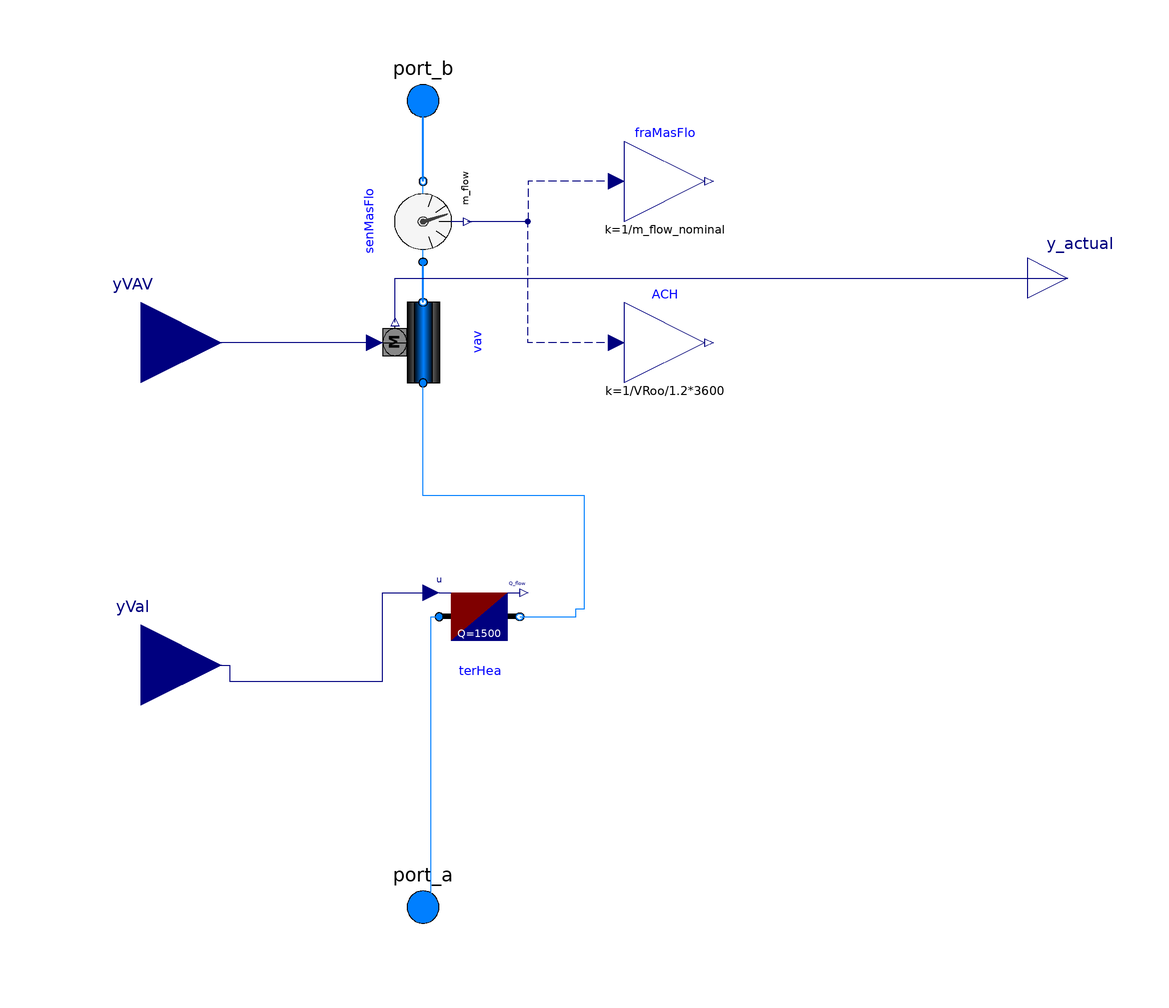

Above is the diagram view of the following Modelica model: its components placed by their Placement annotations and its connect equations drawn as lines.

model VAVBranch_useResistantReheatCoil "Supply branch of a VAV system"
  extends Modelica.Blocks.Icons.Block;
  replaceable package MediumA = Modelica.Media.Interfaces.PartialMedium
    "Medium model for air" annotation (choicesAllMatching=true);
  replaceable package MediumW = Modelica.Media.Interfaces.PartialMedium
    "Medium model for water" annotation (choicesAllMatching=true);

  parameter Boolean allowFlowReversal=true
    "= false to simplify equations, assuming, but not enforcing, no flow reversal";

  parameter Modelica.Units.SI.MassFlowRate m_flow_nominal
    "Mass flow rate of this thermal zone";
  parameter Modelica.Units.SI.Volume VRoo "Room volume";

  Buildings.Fluid.Actuators.Dampers.PressureIndependent vav(
    redeclare package Medium = MediumA,
    m_flow_nominal=m_flow_nominal,
    dpDamper_nominal=220 + 20,
    allowFlowReversal=allowFlowReversal) "VAV box for room" annotation (
      Placement(transformation(
        extent={{-10,-10},{10,10}},
        rotation=90,
        origin={-50,40})));
  Modelica.Fluid.Interfaces.FluidPort_a port_a(
    redeclare package Medium = MediumA)
    "Fluid connector a1 (positive design flow direction is from port_a1 to port_b1)"
    annotation (Placement(transformation(extent={{-60,-110},{-40,-90}}),
        iconTransformation(extent={{-60,-110},{-40,-90}})));
  Modelica.Fluid.Interfaces.FluidPort_a port_b(
    redeclare package Medium = MediumA)
    "Fluid connector b (positive design flow direction is from port_a1 to port_b1)"
    annotation (Placement(transformation(extent={{-60,90},{-40,110}}),
        iconTransformation(extent={{-60,90},{-40,110}})));
  Buildings.Fluid.Sensors.MassFlowRate senMasFlo(
    redeclare package Medium = MediumA,
    allowFlowReversal=allowFlowReversal)
    "Sensor for mass flow rate" annotation (Placement(
        transformation(
        extent={{-10,10},{10,-10}},
        rotation=90,
        origin={-50,70})));
  Modelica.Blocks.Math.Gain fraMasFlo(k=1/m_flow_nominal)
    "Fraction of mass flow rate, relative to nominal flow"
    annotation (Placement(transformation(extent={{0,70},{20,90}})));
  Modelica.Blocks.Math.Gain ACH(k=1/VRoo/1.2*3600) "Air change per hour"
    annotation (Placement(transformation(extent={{0,30},{20,50}})));
  Modelica.Blocks.Interfaces.RealInput yVAV "Signal for VAV damper"
                                                            annotation (
      Placement(transformation(extent={{-140,20},{-100,60}}),
        iconTransformation(extent={{-140,20},{-100,60}})));
  Modelica.Blocks.Interfaces.RealInput yVal
    "Actuator position for reheat valve (0: closed, 1: open)" annotation (
      Placement(transformation(extent={{-140,-60},{-100,-20}}),
        iconTransformation(extent={{-140,-60},{-100,-20}})));
  Modelica.Blocks.Interfaces.RealOutput y_actual "Actual VAV damper position"
    annotation (Placement(transformation(extent={{100,46},{120,66}}),
        iconTransformation(extent={{100,70},{120,90}})));
  Buildings.Fluid.HeatExchangers.HeaterCooler_u terHea(
    redeclare package Medium = MediumA,
    m_flow_nominal=m_flow_nominal,
    dp_nominal=0,
    Q_flow_nominal=1500)
    annotation (Placement(transformation(extent={{-46,-38},{-26,-18}})));
equation
  connect(fraMasFlo.u, senMasFlo.m_flow) annotation (Line(
      points={{-2,80},{-24,80},{-24,70},{-39,70}},
      color={0,0,127},
      smooth=Smooth.None,
      pattern=LinePattern.Dash));
  connect(vav.port_b, senMasFlo.port_a) annotation (Line(
      points={{-50,50},{-50,60}},
      color={0,127,255},
      smooth=Smooth.None,
      thickness=0.5));
  connect(ACH.u, senMasFlo.m_flow) annotation (Line(
      points={{-2,40},{-24,40},{-24,70},{-39,70}},
      color={0,0,127},
      smooth=Smooth.None,
      pattern=LinePattern.Dash));
  connect(senMasFlo.port_b, port_b) annotation (Line(
      points={{-50,80},{-50,100}},
      color={0,127,255},
      smooth=Smooth.None,
      thickness=0.5));
  connect(vav.y, yVAV) annotation (Line(points={{-62,40},{-120,40}},
                color={0,0,127}));
  connect(vav.y_actual, y_actual)
    annotation (Line(points={{-57,45},{-57,56},{110,56}}, color={0,0,127}));
  connect(port_a, terHea.port_a) annotation (Line(points={{-50,-100},{-48,-100},
          {-48,-28},{-46,-28}}, color={0,127,255}));
  connect(terHea.port_b, vav.port_a) annotation (Line(points={{-26,-28},{-12,
          -28},{-12,-26},{-10,-26},{-10,2},{-50,2},{-50,30}}, color={0,127,255}));
  connect(yVal, terHea.u) annotation (Line(points={{-120,-40},{-98,-40},{-98,
          -44},{-60,-44},{-60,-22},{-48,-22}}, color={0,0,127}));
  annotation (Icon(
    graphics={
        Rectangle(
          extent={{-108.07,-16.1286},{93.93,-20.1286}},
          lineColor={0,0,0},
          fillPattern=FillPattern.HorizontalCylinder,
          fillColor={0,127,255},
          origin={-68.1286,6.07},
          rotation=90),
        Rectangle(
          extent={{-68,-20},{-26,-60}},
          fillPattern=FillPattern.Solid,
          fillColor={175,175,175},
          pattern=LinePattern.None),
        Rectangle(
          extent={{100.8,-22},{128.8,-44}},
          lineColor={0,0,0},
          fillPattern=FillPattern.HorizontalCylinder,
          fillColor={192,192,192},
          origin={-82,-76.8},
          rotation=90),
        Rectangle(
          extent={{102.2,-11.6667},{130.2,-25.6667}},
          lineColor={0,0,0},
          fillPattern=FillPattern.HorizontalCylinder,
          fillColor={0,127,255},
          origin={-67.6667,-78.2},
          rotation=90),
        Polygon(
          points={{-62,32},{-34,48},{-34,46},{-62,30},{-62,32}},
          pattern=LinePattern.None,
          smooth=Smooth.None,
          fillColor={0,0,0},
          fillPattern=FillPattern.Solid,
          lineColor={0,0,0}),
        Polygon(
          points={{-68,-28},{-34,-28},{-34,-30},{-68,-30},{-68,-28}},
          pattern=LinePattern.None,
          smooth=Smooth.None,
          fillColor={0,0,0},
          fillPattern=FillPattern.Solid,
          lineColor={0,0,0}),
        Polygon(
          points={{-68,-52},{-34,-52},{-34,-54},{-68,-54},{-68,-52}},
          pattern=LinePattern.None,
          smooth=Smooth.None,
          fillColor={0,0,0},
          fillPattern=FillPattern.Solid,
          lineColor={0,0,0}),
        Polygon(
          points={{-48,-34},{-34,-28},{-34,-30},{-48,-36},{-48,-34}},
          pattern=LinePattern.None,
          smooth=Smooth.None,
          fillColor={0,0,0},
          fillPattern=FillPattern.Solid,
          lineColor={0,0,0}),
        Polygon(
          points={{-48,-34},{-34,-40},{-34,-42},{-48,-36},{-48,-34}},
          pattern=LinePattern.None,
          smooth=Smooth.None,
          fillColor={0,0,0},
          fillPattern=FillPattern.Solid,
          lineColor={0,0,0}),
        Polygon(
          points={{-48,-46},{-34,-52},{-34,-54},{-48,-48},{-48,-46}},
          pattern=LinePattern.None,
          smooth=Smooth.None,
          fillColor={0,0,0},
          fillPattern=FillPattern.Solid,
          lineColor={0,0,0}),
        Polygon(
          points={{-48,-46},{-34,-40},{-34,-42},{-48,-48},{-48,-46}},
          pattern=LinePattern.None,
          smooth=Smooth.None,
          fillColor={0,0,0},
          fillPattern=FillPattern.Solid,
          lineColor={0,0,0})}), Documentation(info="<html>
<p>
Model for a VAV supply branch. 
The terminal VAV box has a pressure independent damper and a water reheat coil. 
The pressure independent damper model includes an idealized flow rate controller 
and requires a discharge air flow rate set-point (normalized to the nominal value) 
as a control signal.
</p>
</html>"));
end VAVBranch_useResistantReheatCoil;